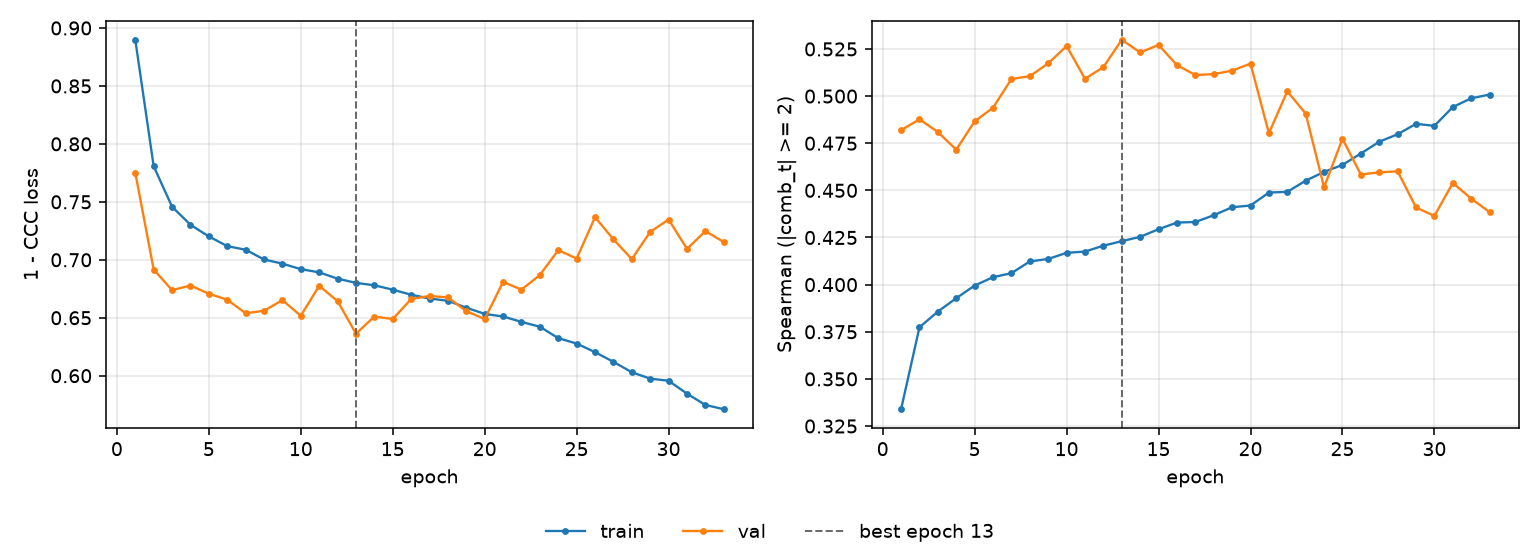

Values plotted in this chart, from the file beside it:
epoch, tr_loss, vl_loss, tr_sp, vl_sp, is_best
1, 0.8898, 0.7751, 0.3339, 0.4819, False
2, 0.7807, 0.6916, 0.3774, 0.4877, False
3, 0.7458, 0.6738, 0.3857, 0.4809, False
4, 0.7302, 0.6778, 0.3928, 0.4716, False
5, 0.7202, 0.6707, 0.3995, 0.4866, False
6, 0.7118, 0.6655, 0.404, 0.4938, False
7, 0.7087, 0.6539, 0.4061, 0.5091, False
8, 0.7003, 0.656, 0.4123, 0.5106, False
9, 0.6967, 0.6652, 0.4136, 0.5173, False
10, 0.6919, 0.6517, 0.4169, 0.5265, False
11, 0.6892, 0.6776, 0.4175, 0.5092, False
12, 0.6837, 0.6643, 0.4207, 0.5153, False
13, 0.6801, 0.6363, 0.4231, 0.5299, True
14, 0.678, 0.651, 0.4254, 0.5231, False
15, 0.6742, 0.6489, 0.4294, 0.5271, False
16, 0.6699, 0.6661, 0.4329, 0.5164, False
17, 0.6666, 0.6689, 0.4332, 0.5112, False
18, 0.6646, 0.6675, 0.4368, 0.5116, False
19, 0.6587, 0.6557, 0.4411, 0.5135, False
20, 0.6533, 0.6489, 0.442, 0.5172, False
21, 0.6511, 0.6809, 0.4488, 0.4803, False
22, 0.6464, 0.6742, 0.4492, 0.5026, False
23, 0.6422, 0.6869, 0.4551, 0.4907, False
24, 0.6324, 0.7083, 0.4598, 0.4516, False
25, 0.6277, 0.7011, 0.4635, 0.4773, False
26, 0.6203, 0.7368, 0.4695, 0.4584, False
27, 0.6119, 0.7176, 0.4758, 0.4596, False
28, 0.603, 0.7006, 0.4798, 0.4601, False
29, 0.5975, 0.7241, 0.4853, 0.4409, False
30, 0.5956, 0.7347, 0.4842, 0.4364, False
31, 0.5845, 0.7094, 0.4942, 0.4539, False
32, 0.5747, 0.7248, 0.4988, 0.4456, False
33, 0.5711, 0.7153, 0.5008, 0.4385, False
